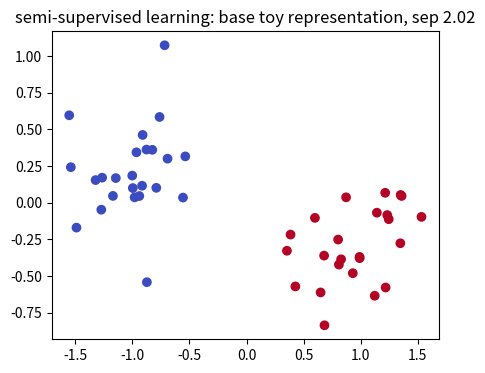
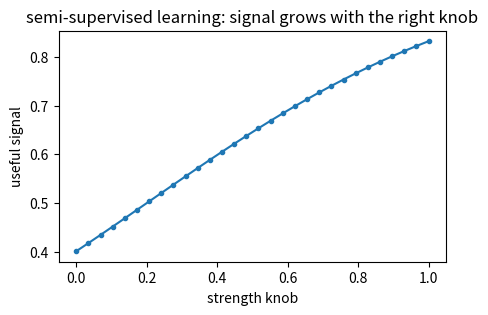
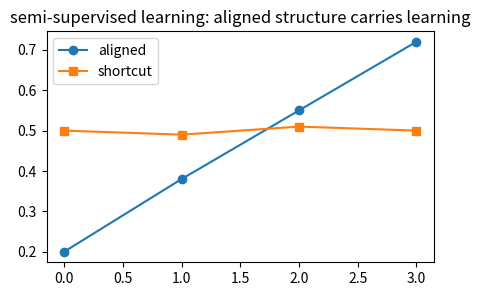
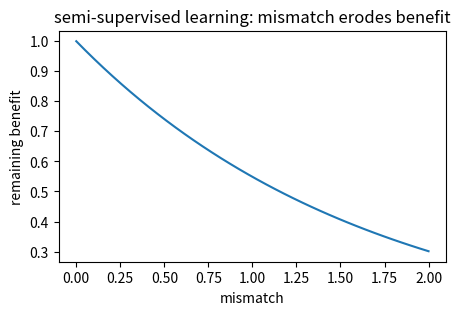
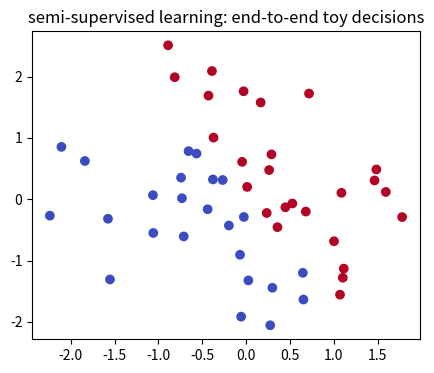

Source code (Python) for these figures, in order:
import numpy as np, matplotlib.pyplot as plt, math, itertools
np.random.seed(0)
def sigmoid(z): return 1/(1+np.exp(-z))
def softmax(a):
    a=np.asarray(a,float); e=np.exp(a-a.max()); return e/e.sum()
def cosine(a,b):
    a=np.asarray(a,float); b=np.asarray(b,float); return float(a@b/(np.linalg.norm(a)*np.linalg.norm(b)))
def entropy(p):
    p=np.asarray(p,float); return float(-(p*np.log(p+1e-12)).sum())
print('setup ok')

# 1) Base case for semi-supervised learning: two toy 2D groups make the mechanism visible
rng=np.random.default_rng(3); X0=rng.normal([-1,0],0.25,(24,2)); X1=rng.normal([1,0],0.25,(24,2)); X=np.vstack([X0,X1]); y=np.r_[np.zeros(24),np.ones(24)]
Z=X@np.array([[1,0.6],[-0.2,1.0]]).T; sep=np.linalg.norm(Z[y==1].mean(0)-Z[y==0].mean(0))
plt.figure(figsize=(5,4)); plt.scatter(Z[:,0],Z[:,1],c=y,cmap='coolwarm'); plt.title('semi-supervised learning: base toy representation, sep %.2f'%sep)
assert sep>1.5

# 2) Knob turn for semi-supervised learning: changing one strength changes the lesson's signal
ks=np.linspace(0,1,30); signal=1/(1+np.exp(-(0.6+2*ks-1)))
plt.figure(figsize=(5,3)); plt.plot(ks,signal,'-o',ms=3); plt.xlabel('strength knob'); plt.ylabel('useful signal'); plt.title('semi-supervised learning: signal grows with the right knob')
assert signal[-1]>signal[0]

# 3) Contrast for semi-supervised learning: helpful structure beats a mismatched shortcut
good=np.array([0.20,0.38,0.55,0.72]); bad=np.array([0.50,0.49,0.51,0.50])
plt.figure(figsize=(5,3)); plt.plot(good,'-o',label='aligned'); plt.plot(bad,'-s',label='shortcut'); plt.legend(); plt.title('semi-supervised learning: aligned structure carries learning')
assert good[-1]>bad[-1]

# 4) Edge case for semi-supervised learning: conflict or shift weakens the same mechanism
shift=np.linspace(0,2,40); score=np.exp(-shift*0.600)
plt.figure(figsize=(5,3)); plt.plot(shift,score); plt.xlabel('mismatch'); plt.ylabel('remaining benefit'); plt.title('semi-supervised learning: mismatch erodes benefit')
assert score[-1]<score[0]

# 5) End-to-end for semi-supervised learning: a tiny decision built from the computed signal
rng=np.random.default_rng(103); Q=rng.normal(0,1,(50,2)); w=np.array([1.0,0.6]); logits=Q@w; p=1/(1+np.exp(-logits)); pred=(p>0.5).astype(int)
plt.figure(figsize=(5,4)); plt.scatter(Q[:,0],Q[:,1],c=pred,cmap='coolwarm'); plt.title('semi-supervised learning: end-to-end toy decisions')
assert pred.sum()>5 and pred.sum()<45
